Run: headless pygame with SDL's dummy video driver; simulated clock (each Clock.tick advances the game by its frame time, no real sleeping); random seed 0; keys injected as events and as key.get_pressed() state; no mouse input.
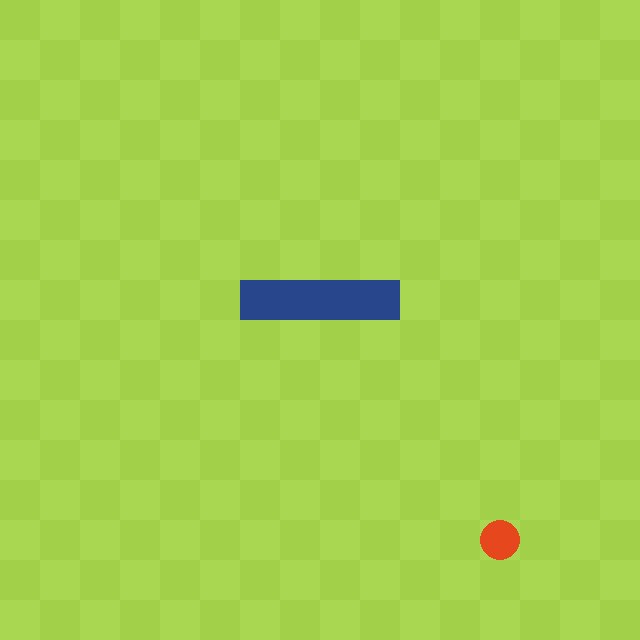
Frame 1 of 4 · flips 1–60 · no input
Frame 2 of 4 · flips 61–180 · tapped SPACE, RETURN · held RIGHT (→), D · screen unchanged from frame 1, image omitted
Frame 3 of 4 · flips 181–300 · held DOWN (↓), S · screen unchanged from frame 2, image omitted
Frame 4 of 4 · flips 301–420 · held LEFT (←), A, UP (↑), W · screen unchanged from frame 3, image omitted

The pygame program that drew these frames:

#!/opt/homebrew/bin/python3

import random
import pygame, sys
from pygame.locals import *


WINDOW = 640
BOARD = 16
SQUARE = 40
FPS = 30

#             R    G    B
DARK      = (162, 209, 73)
LIGHT     = (170, 215, 81)
RED       = (231, 71, 29)
DARKBLUE  = (40, 70, 140)
LIGHTBLUE = (80, 120, 200)



def main():
    global DISPLAYSURF
    pygame.init()
    DISPLAYSURF = pygame.display.set_mode((WINDOW, WINDOW))
    pygame.display.set_caption('snake')
    
    drawBoard()
    placeFruit()
    drawSnake()
    
    while True:
        for event in pygame.event.get():
            if event.type == QUIT:
               pygame.quit()
               sys.exit()
        pygame.display.update() 


def placeFruit():
    fruitx = random.randrange(0, WINDOW, SQUARE)
    fruity = random.randrange(0, WINDOW, SQUARE)
    color = DISPLAYSURF.get_at((fruitx, fruity))
    
    if color == DARKBLUE:
        return placeFruit()
    else:
        pygame.draw.ellipse(DISPLAYSURF, RED, (fruitx, fruity, SQUARE, SQUARE))

def getSquareX():
    posX = 6
   
    squareX = SQUARE * posX
    
    return squareX

def getSquareY():
    posY = 7
    squareY = SQUARE * posY

    return squareY

def drawSnake():
    pygame.draw.rect(DISPLAYSURF, DARKBLUE, (getSquareX() ,getSquareY(), SQUARE * 4, SQUARE))

def drawBoard():
    presentColor = DARK
    y = 0

    for i in range(BOARD):
        x = 0
        for j in range(BOARD):
            pygame.draw.rect(DISPLAYSURF, presentColor, (x, y, SQUARE, SQUARE))
            presentColor = LIGHT if presentColor == DARK else DARK
            x += SQUARE
        presentColor = LIGHT if presentColor == DARK else DARK
        y += SQUARE    

if __name__ == '__main__':
    main()
